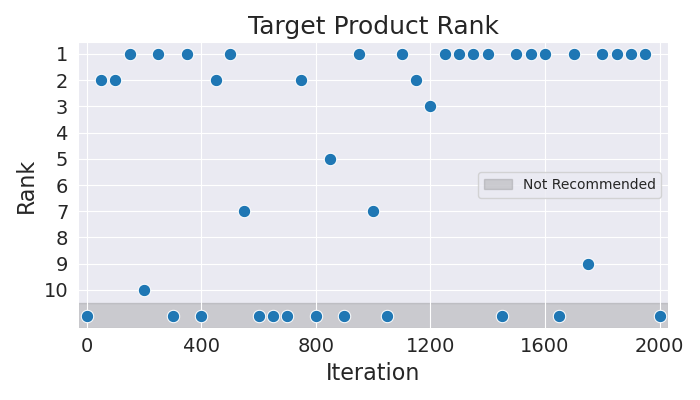

The file beside this chart, header and first rows:
Iteration, Rank
0, 11
50, 2
100, 2
150, 1
200, 10
250, 1
300, 11
350, 1
400, 11
450, 2
500, 1
550, 7
600, 11
650, 11
700, 11
750, 2
800, 11
850, 5
900, 11
950, 1
1000, 7
1050, 11
1100, 1
1150, 2
1200, 3
1250, 1
1300, 1
1350, 1
1400, 1
1450, 11
1500, 1
1550, 1
1600, 1
1650, 11
1700, 1
1750, 9
1800, 1
1850, 1
1900, 1
1950, 1
2000, 11
